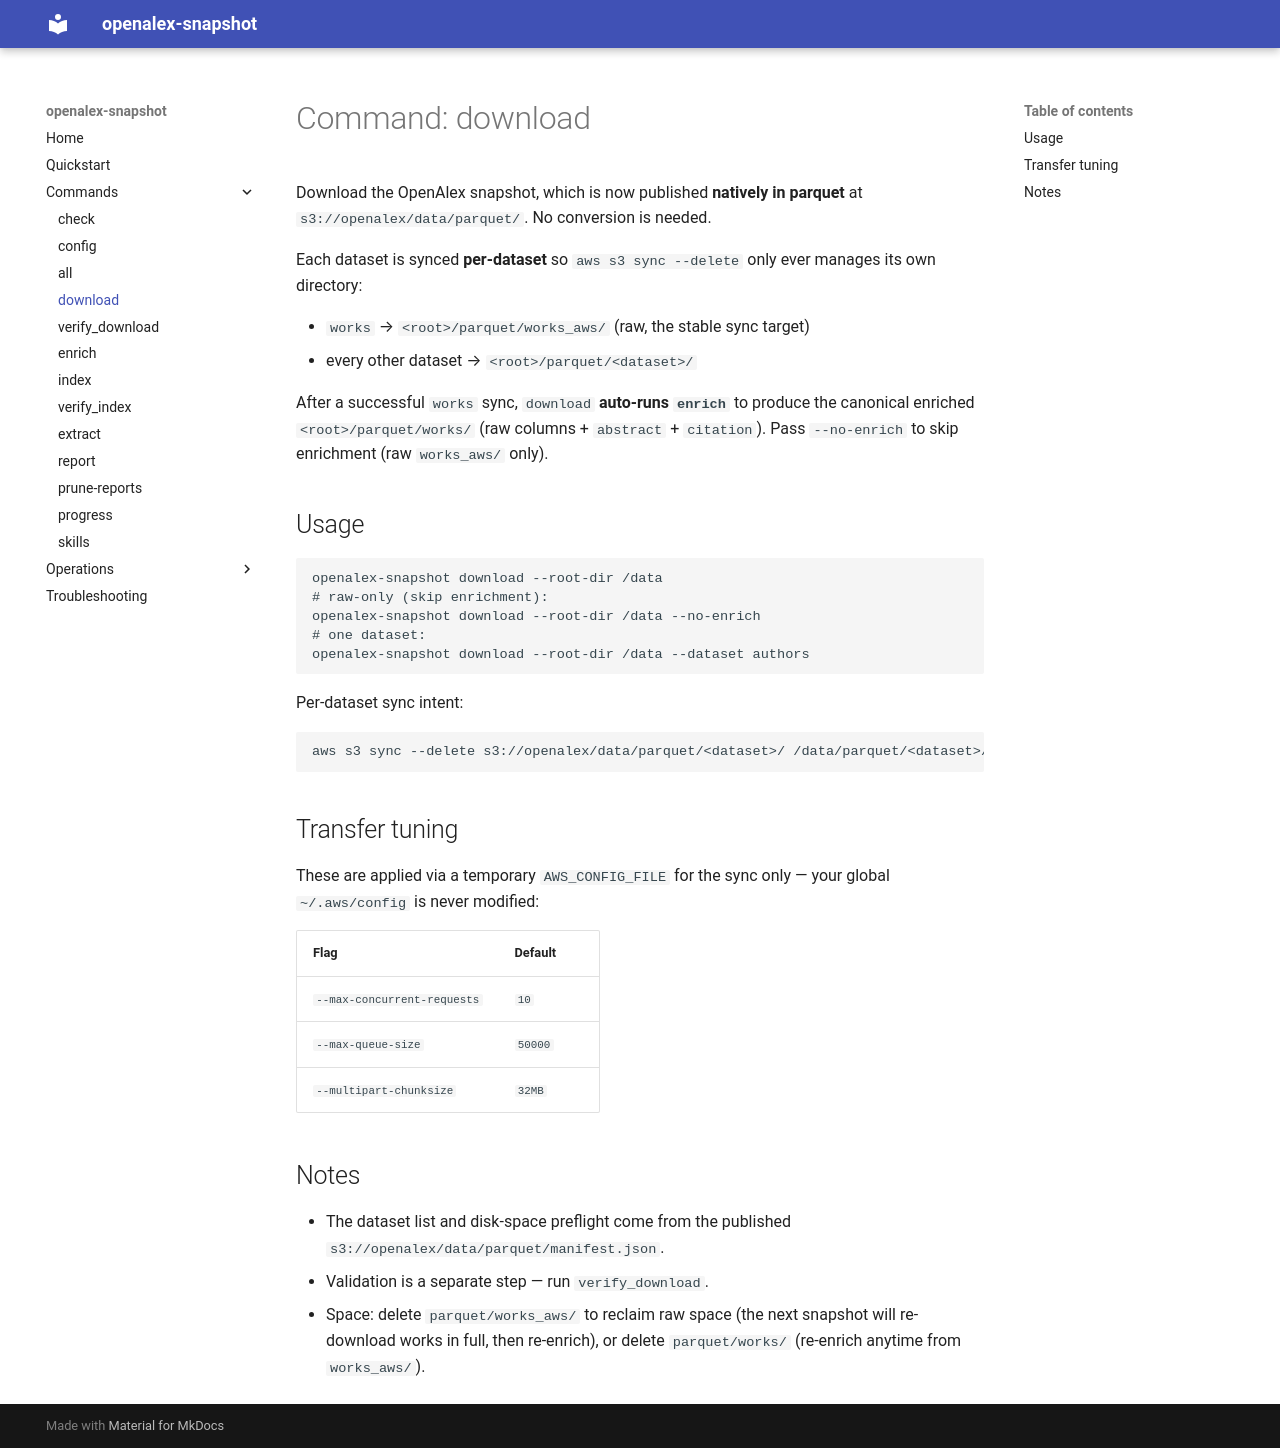

repository: openalexPro/openalex-snapshot · page: commands/download/index.html · generator: mkdocs

# Command: download

Download the OpenAlex snapshot, which is now published **natively in parquet** at
`s3://openalex/data/parquet/`. No conversion is needed.

Each dataset is synced **per-dataset** so `aws s3 sync --delete` only ever manages its own
directory:

- `works` → `<root>/parquet/works_aws/` (raw, the stable sync target)
- every other dataset → `<root>/parquet/<dataset>/`

After a successful `works` sync, `download` **auto-runs `enrich`** to produce the canonical
enriched `<root>/parquet/works/` (raw columns + `abstract` + `citation`). Pass `--no-enrich`
to skip enrichment (raw `works_aws/` only).

## Usage

```bash
openalex-snapshot download --root-dir /data
# raw-only (skip enrichment):
openalex-snapshot download --root-dir /data --no-enrich
# one dataset:
openalex-snapshot download --root-dir /data --dataset authors
```

Per-dataset sync intent:

```bash
aws s3 sync --delete s3://openalex/data/parquet/<dataset>/ /data/parquet/<dataset>/ --no-sign-request
```

## Transfer tuning

These are applied via a temporary `AWS_CONFIG_FILE` for the sync only — your global
`~/.aws/config` is never modified:

| Flag | Default |
|---|---|
| `--max-concurrent-requests` | `10` |
| `--max-queue-size` | `50000` |
| `--multipart-chunksize` | `32MB` |

## Notes

- The dataset list and disk-space preflight come from the published
  `s3://openalex/data/parquet/manifest.json`.
- Validation is a separate step — run `verify_download`.
- Space: delete `parquet/works_aws/` to reclaim raw space (the next snapshot will re-download
  works in full, then re-enrich), or delete `parquet/works/` (re-enrich anytime from
  `works_aws/`).
